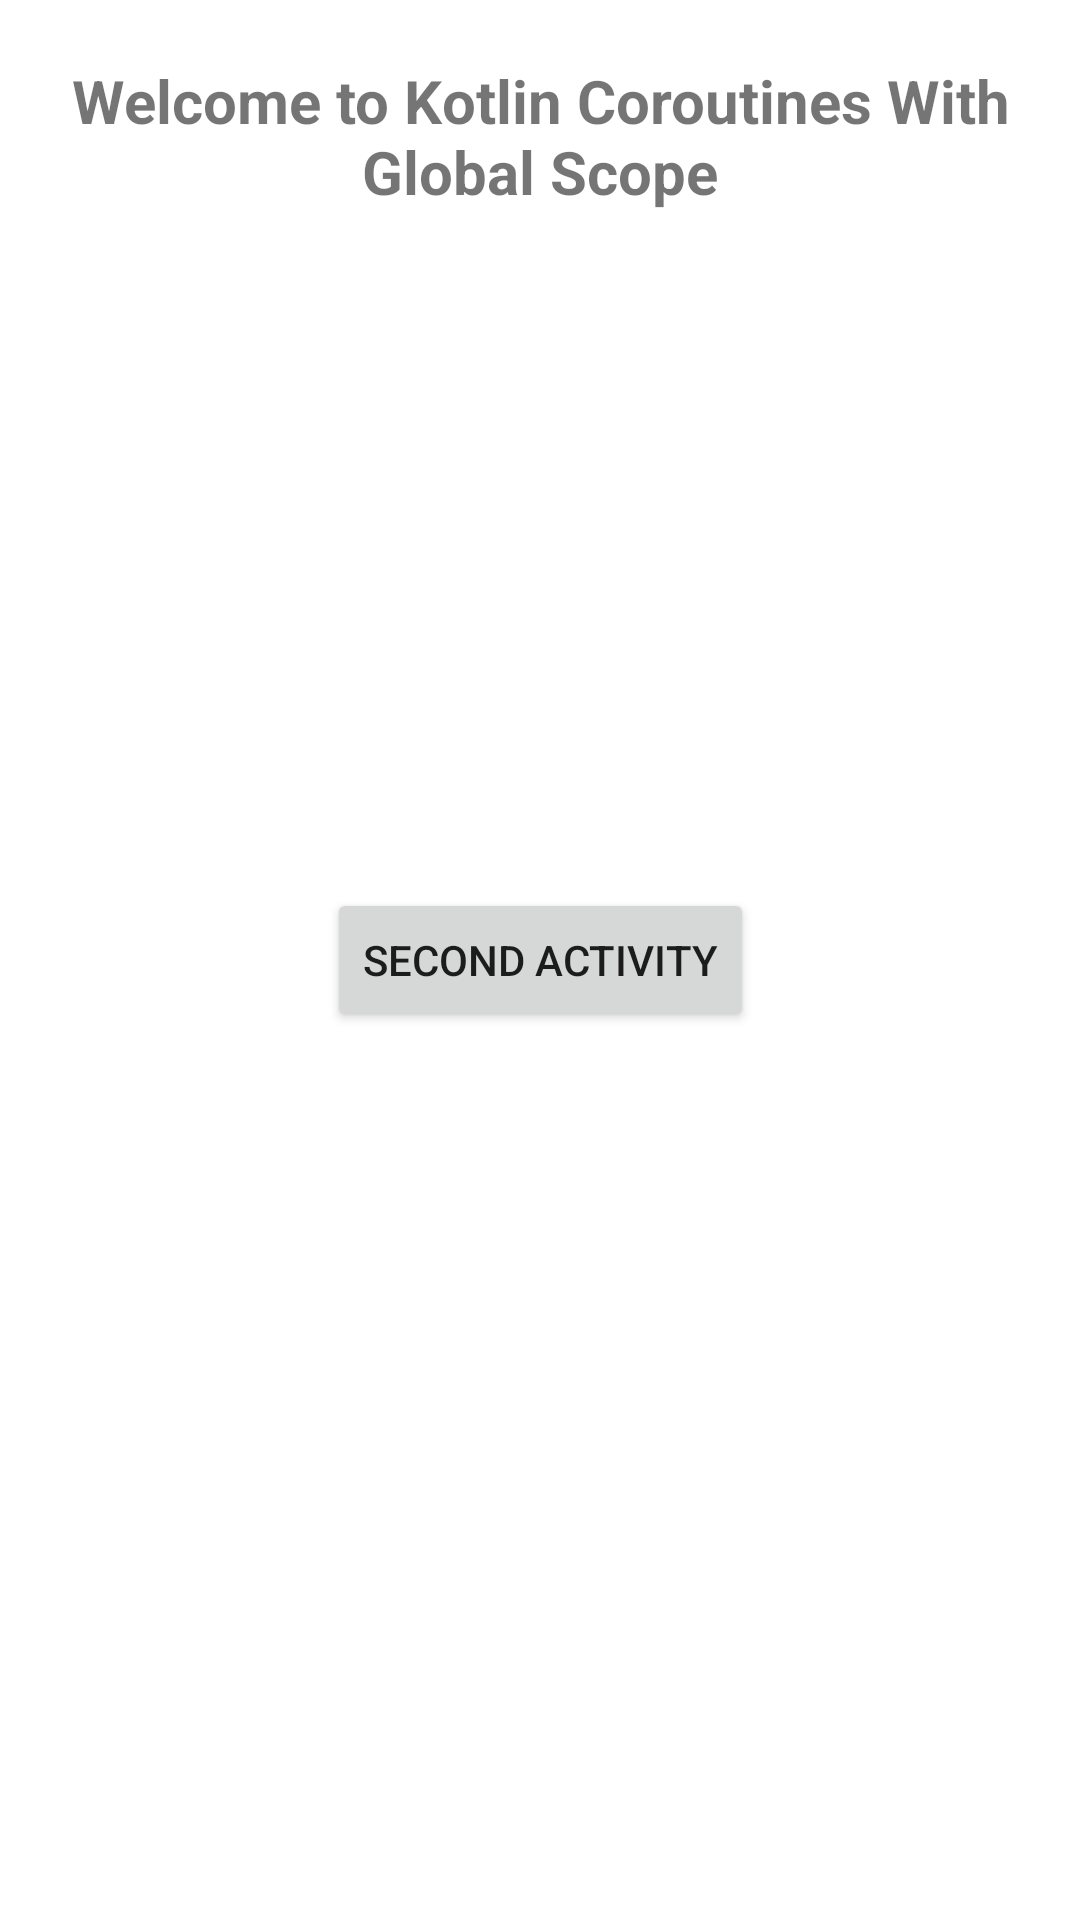

Write the Android layout XML for this screen, with the resource values it uses.
<!-- AndroidManifest.xml: application theme Theme.KotlinCoroutinesScope -->
<!-- res/layout/activity_global_scope.xml -->
<?xml version="1.0" encoding="utf-8"?>
<androidx.constraintlayout.widget.ConstraintLayout xmlns:android="http://schemas.android.com/apk/res/android"
    xmlns:app="http://schemas.android.com/apk/res-auto"
    xmlns:tools="http://schemas.android.com/tools"
    android:layout_width="match_parent"
    android:layout_height="match_parent"
    tools:context=".GlobalScopeActivity">

    <TextView
        android:layout_width="match_parent"
        android:layout_height="wrap_content"
        android:textSize="20sp"
        android:padding="20dp"
        android:text="@string/welcome"
        android:textAlignment="center"
        app:layout_constraintLeft_toLeftOf="parent"
        app:layout_constraintRight_toRightOf="parent"
        app:layout_constraintTop_toTopOf="parent">
    </TextView>


    <Button
        android:id="@+id/btnStartActivity"
        android:layout_width="wrap_content"
        android:layout_height="wrap_content"
        android:text="SECOND ACTIVITY"
        app:layout_constraintBottom_toBottomOf="parent"
        app:layout_constraintLeft_toLeftOf="parent"
        app:layout_constraintRight_toRightOf="parent"
        app:layout_constraintTop_toTopOf="parent" />


</androidx.constraintlayout.widget.ConstraintLayout>
<!-- resources referenced by this layout -->
<resources>
  <string name="welcome"><b>Welcome to Kotlin Coroutines With Global Scope</b></string>
  <style name="Theme.KotlinCoroutinesScope" parent="Theme.MaterialComponents.DayNight.NoActionBar">
          
          <item name="colorPrimary">@color/purple_500</item>
          <item name="colorPrimaryVariant">@color/purple_700</item>
          <item name="colorOnPrimary">@color/white</item>
          
          <item name="colorSecondary">@color/teal_200</item>
          <item name="colorSecondaryVariant">@color/teal_700</item>
          <item name="colorOnSecondary">@color/black</item>
          
          <item name="android:statusBarColor" tools:targetApi="l">?attr/colorPrimaryVariant</item>
          
      </style>
  <!-- not gathered from this repository: default colours our renderer supplied (Android Studio template values) -->
  <color name="purple_500">#FF6200EE</color>
  <color name="purple_700">#FF3700B3</color>
  <color name="teal_200">#FF03DAC5</color>
  <color name="teal_700">#FF018786</color>
  <color name="black">#FF000000</color>
  <color name="white">#FFFFFFFF</color>
</resources>
